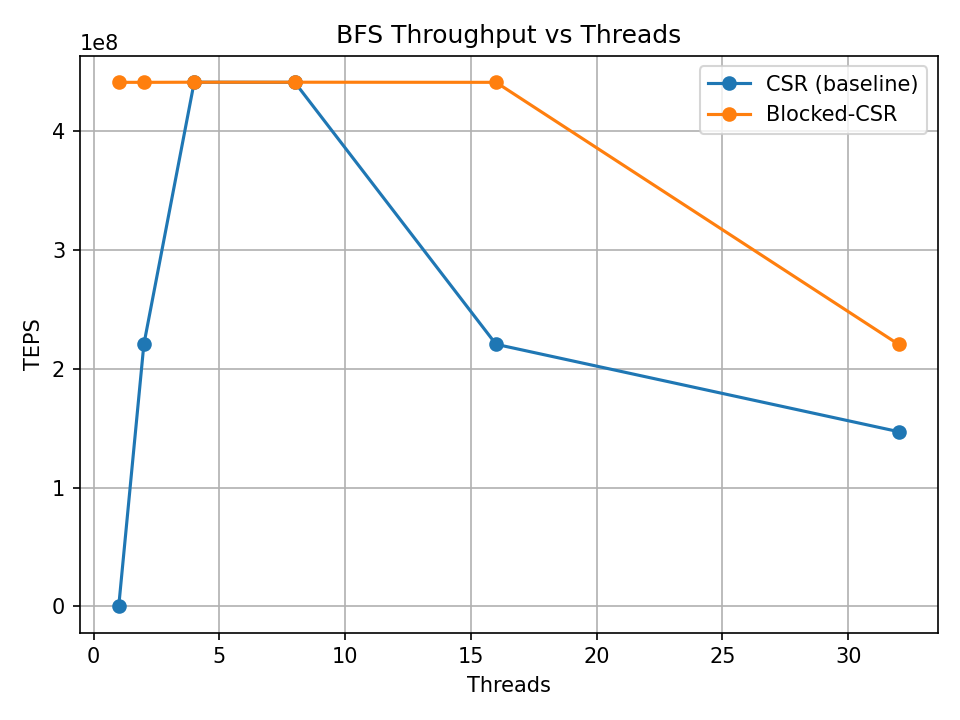

Source data for this figure (header and first rows):
impl, threads, dist, teps, time_ms
CSR, 1, 3, 0.000000, 0.000
BCSR, 1, 3, 441096805, 0.200
CSR, 2, 3, 220600989, 0.400
BCSR, 2, 3, 441096805, 0.200
CSR, 4, 3, 441201978, 0.200
BCSR, 4, 3, 441201978, 0.200
CSR, 8, 3, 441096805, 0.200
BCSR, 8, 3, 441201978, 0.200
CSR, 16, 3, 220600989, 0.400
BCSR, 16, 3, 441096805, 0.200
CSR, 32, 3, 147067326, 0.600
BCSR, 32, 3, 220574693, 0.400
